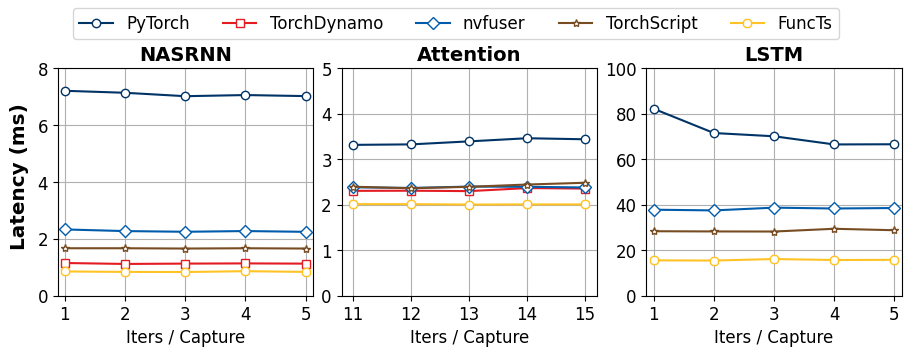

Generate this figure with matplotlib:
import numpy as np
import matplotlib.pyplot as plt

tools = ["PyTorch", "TorchDynamo", "nvfuser", "TorchScript", "FuncTs"]
models = ["NASRNN", "Attention", "LSTM"]

# LSTM
iters = [1.0, 2.0, 3.0, 4.0, 5.0]
latency_eager = np.array([82.22, 71.55, 70.12, 66.53, 66.61])
latency_jit = np.array([28.36, 28.27, 28.23, 29.44, 28.801])
latency_dynamo = np.array([0, 0, 0, 0, 0])
latency_functs = np.array([15.56, 15.47, 16.14, 15.71, 15.78])
latency_nvfuser = np.array([37.83, 37.52, 38.73, 38.36, 38.57])
# latency_tracing_jit = [1.101, 2.858]

latency_eager_normal = latency_eager
latency_jit_normal = latency_jit
latency_functs_normal = latency_functs

lstm_data = np.stack([latency_eager_normal, latency_dynamo, latency_nvfuser, latency_jit_normal, latency_functs_normal])

# NASRNN
iters = [1.0, 2.0, 3.0, 4.0, 5.0]
latency_eager = np.array([7.21, 7.14, 7.02, 7.06, 7.023])
latency_jit = np.array([1.67, 1.67, 1.66, 1.67, 1.66])
latency_dynamo = np.array([1.151, 1.118, 1.13, 1.137, 1.129])
latency_functs = np.array([0.854, 0.838, 0.834, 0.863, 0.838])
latency_nvfuser = np.array([2.332, 2.274, 2.25, 2.275, 2.248])
# latency_tracing_jit = [1.101, 2.858]

latency_eager_normal = latency_eager
latency_jit_normal = latency_jit
latency_functs_normal = latency_functs

nasrnn_data = np.stack([latency_eager_normal, latency_dynamo, latency_nvfuser, latency_jit_normal, latency_functs_normal])

# Attention
iters = [1.0, 2.0, 3.0, 4.0, 5.0]
latency_eager = np.array([3.317, 3.328, 3.394, 3.463, 3.44])
latency_dynamo = np.array([2.306, 2.309, 2.3, 2.367, 2.356])
latency_jit = np.array([2.397, 2.363, 2.395, 2.445, 2.484])
latency_functs = np.array([2.014, 2.013, 2.005, 2.008, 2.008])
latency_nvfuser = np.array([2.384, 2.37, 2.4, 2.395, 2.38])
# latency_tracing_jit = [1.101, 2.858]

latency_eager_normal = latency_eager
latency_jit_normal = latency_jit

latency_functs_normal = latency_functs


attention_data = np.stack([latency_eager_normal, latency_dynamo, latency_nvfuser, latency_jit_normal, latency_functs_normal])

data = {
    "NASRNN": nasrnn_data,
    "LSTM": lstm_data,
    "Attention": attention_data,
}


# illustrate bar figure
colors = ["#003366", "#E31B23", "#005CAB", "#784c22", "#FFC325",]
markers = ["o", "s", "D", "*", "8"]
bar_width = 1 / (len(tools) + 2)
begin_pos = -(len(tools) - 1) * bar_width / 2

plt.rc("font", family="Linux Biolinum O", size=12)
plt.rc("pdf", fonttype=42)

fig, axes = plt.subplots(1, 3, figsize=(9, 3.5), layout="constrained")
for model, ax in zip(models, axes):
    # fig = plt.figure(figsize=(4, 3), layout='constrained')
    for b, (c, m, h) in enumerate(zip(colors, markers, data[model])):
        if not (model == "LSTM" and b == 1):
            ax.plot(
                iters if model != "Attention" else [iter + 10 for iter in iters],
                h,
                # width=bar_width,
                color=c,
                marker=m,
                markerfacecolor="white",
                # edgecolor="black",
            )
    ax.grid()
    ax.set_title(model, fontsize=14, weight="bold")
    ax.set_xlabel("Iters / Capture")
    # print(model)
    if model == "Attention":
        ax.set_yticks([0, 1, 2, 3, 4, 5])
        # ax.set_ylim([1.5, np.ceil(np.max(data[model]))])
    elif model == "NASRNN":
        ax.set_yticks([0, 2, 4, 6, 8])
        ax.set_xlim(0.88, 5.12)
    else:
        ax.set_yticks([0, 20, 40, 60, 80, 100])
        ax.set_xlim(0.88, 5.12)
    


# plt.xticks(range(len(iters)), iters, rotation=10)
fig.legend(labels=tools, ncol=np.ceil(len(tools)), loc="outside upper center")
fig.supylabel("Latency (ms)", weight='bold')

plt.savefig('latency_cudagraph.pdf')
plt.savefig('latency_cudagraph.jpg')
plt.show()